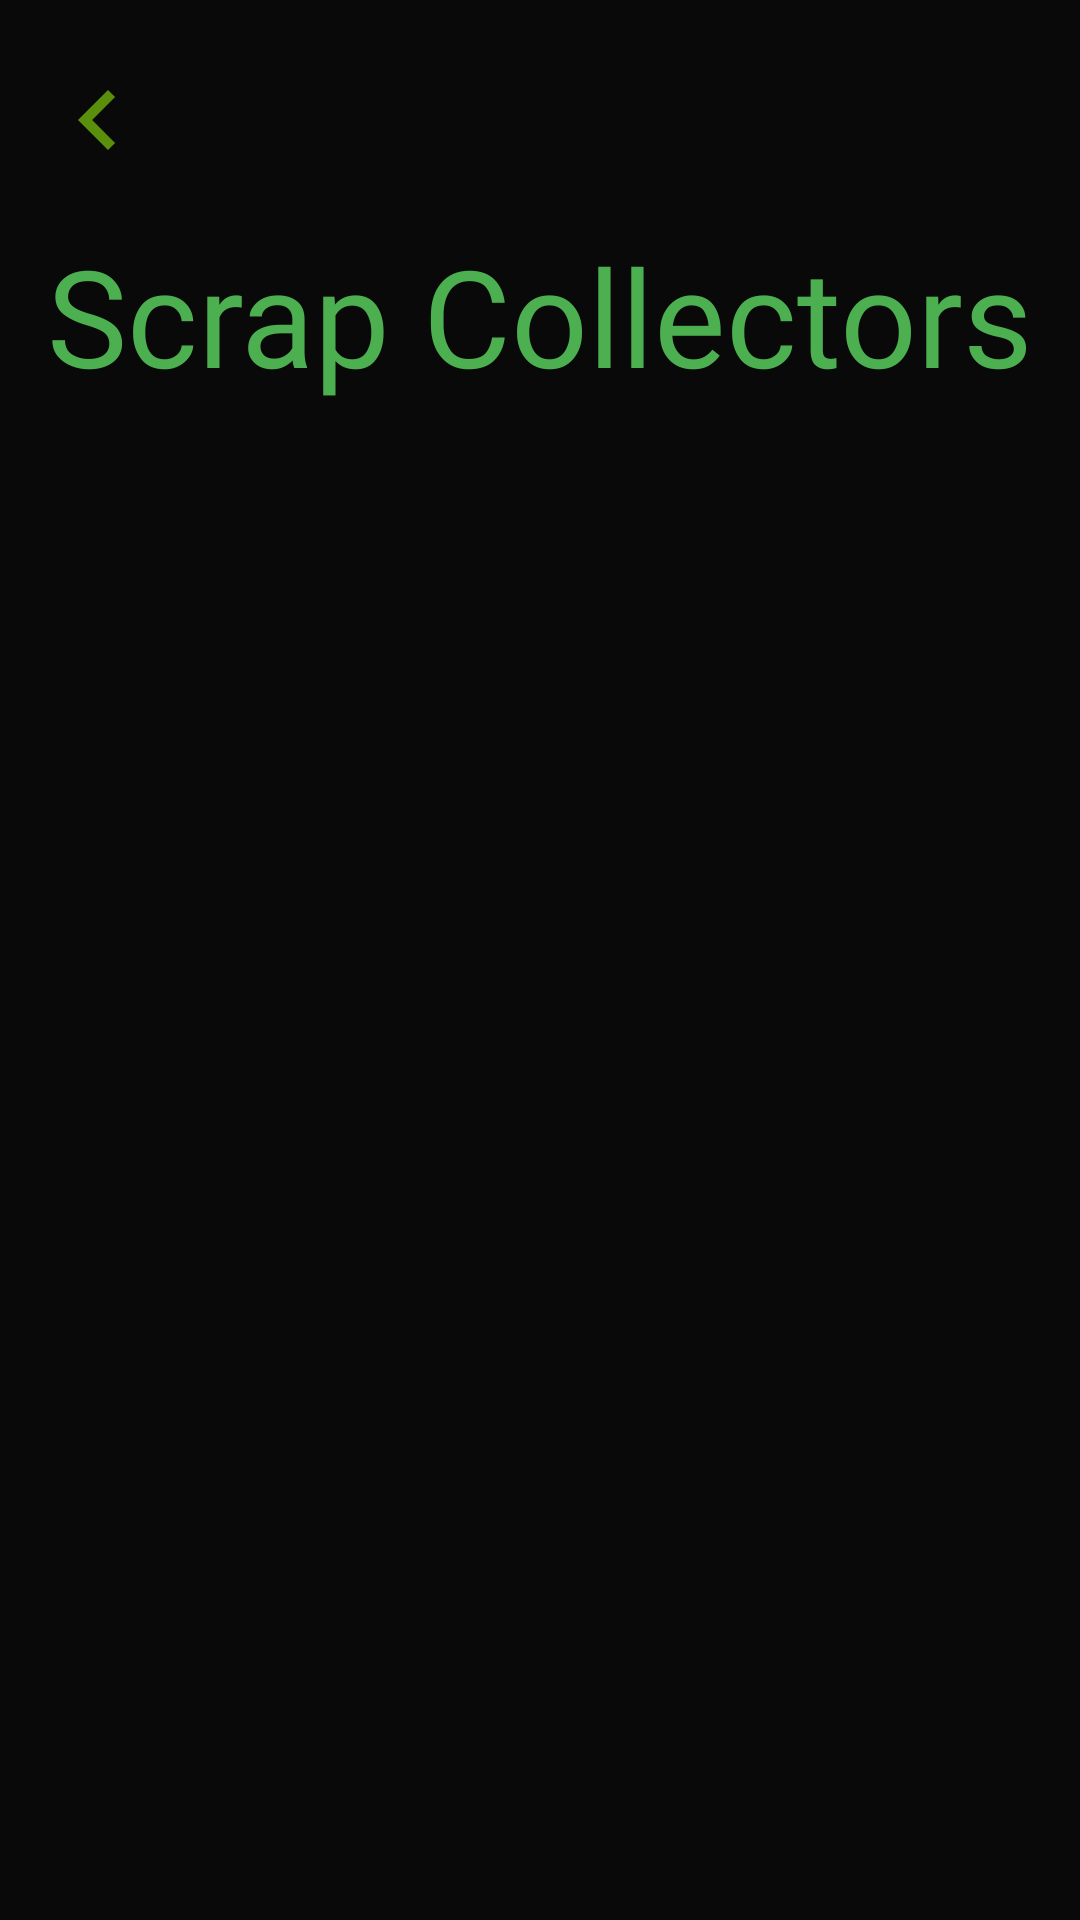

The Android layout XML behind this screen, and the referenced resources:
<!-- AndroidManifest.xml: application theme Theme.MyScrapCollector -->
<!-- res/layout/activity_view_scrap_collector.xml -->
<?xml version="1.0" encoding="utf-8"?>
<LinearLayout xmlns:android="http://schemas.android.com/apk/res/android"
    xmlns:app="http://schemas.android.com/apk/res-auto"
    xmlns:tools="http://schemas.android.com/tools"
    android:layout_width="match_parent"
    android:layout_height="match_parent"
    tools:context=".ViewScrapCollector"
    android:orientation="vertical"
    android:stretchColumns="*"
    android:background="@color/black"
    >
    <ImageView
        android:id="@+id/scimg"
        android:layout_width="65dp"
        android:layout_height="wrap_content"
        android:layout_marginTop="20dp"
        android:src="@drawable/ic_baseline_bkgreen" />
    <TextView
        android:layout_width="match_parent"
        android:layout_height="wrap_content"
        android:text="Scrap Collectors"
        android:textSize="45dp"
        android:textAlignment="center"
        android:textColor="#4CAF50"
        android:fontFamily="@font/heading"
        android:layout_marginTop="15dp"

        />

    <ListView
        android:id="@+id/list"
        android:layout_width="match_parent"
        android:layout_height="wrap_content"

        />


</LinearLayout>
<!-- resources referenced by this layout -->
<resources>
  <color name="black">#090909</color>
  <!-- drawable ic_baseline_bkgreen (drawable) -->
  <vector android:height="40dp" android:tint="#5A8F0D"
      android:viewportHeight="24" android:viewportWidth="24"
      android:width="40dp" xmlns:android="http://schemas.android.com/apk/res/android">
      <path android:fillColor="@android:color/white" android:pathData="M15.41,7.41L14,6l-6,6 6,6 1.41,-1.41L10.83,12z"/>
  </vector>
  <style name="Theme.MyScrapCollector" parent="Theme.AppCompat.NoActionBar">
          
          <item name="colorPrimary">#FFFFFF</item>
          <item name="colorPrimaryVariant">#FFFFFF</item>
          <item name="colorOnPrimary">@color/white</item>
          
          <item name="colorSecondary">#FFFFFF</item>
          <item name="colorSecondaryVariant">#FFFEFE</item>
          <item name="colorOnSecondary">#FDFCFC</item>
          
          <item name="android:statusBarColor" tools:targetApi="l">?attr/colorPrimaryVariant</item>
          
      </style>
  <color name="white">#FFFFFFFF</color>
</resources>
